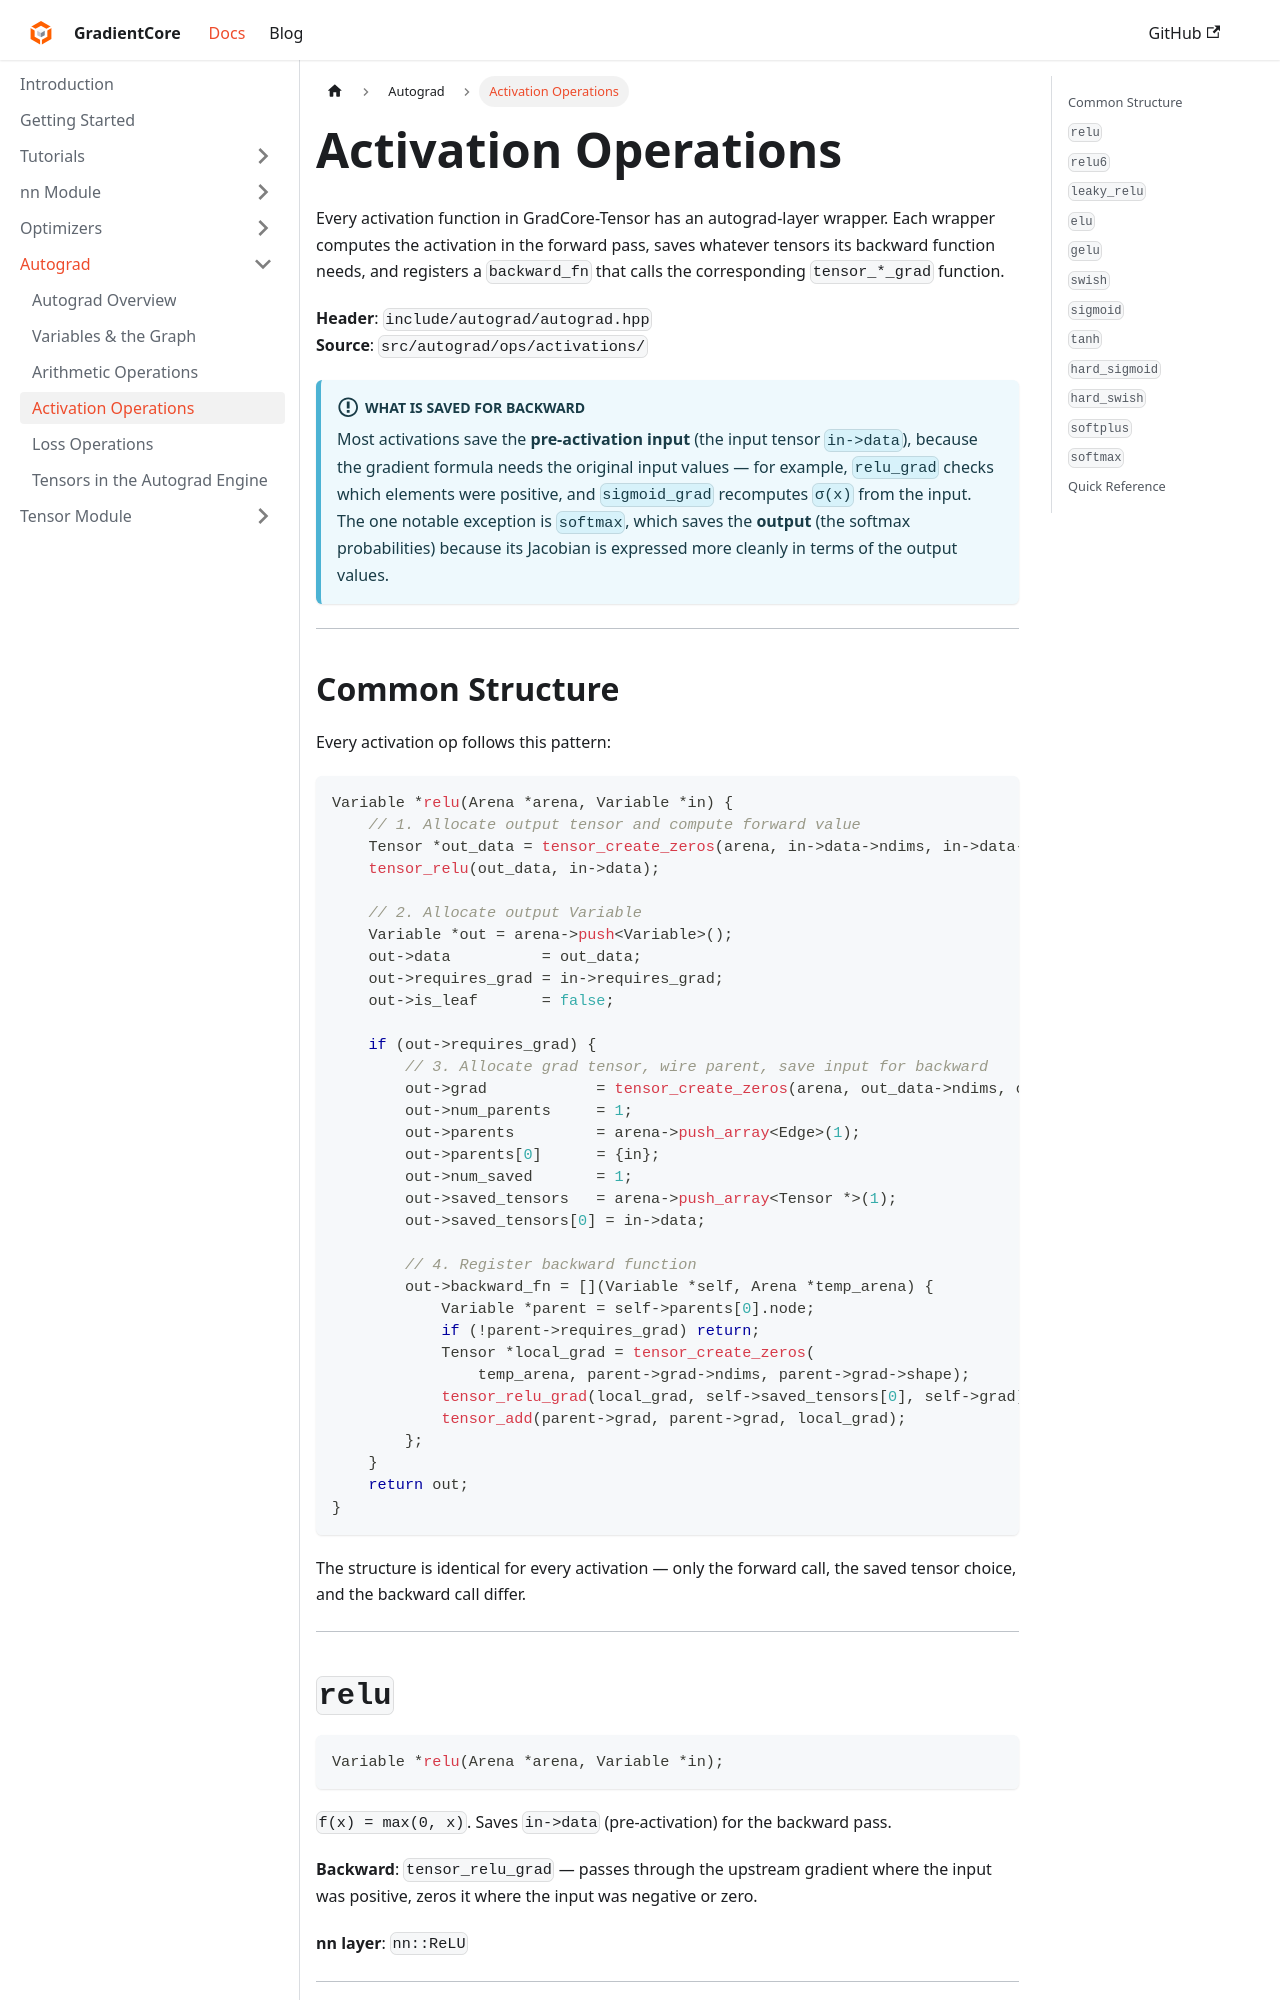

repository: spandan11106/GradCore-Tensor · page: docs/autograd_module/activations.html · generator: docusaurus

---
sidebar_position: 4
title: "Activation Operations"
---

# Activation Operations

Every activation function in GradCore-Tensor has an autograd-layer wrapper. Each wrapper computes the activation in the forward pass, saves whatever tensors its backward function needs, and registers a `backward_fn` that calls the corresponding `tensor_*_grad` function.

**Header**: `include/autograd/autograd.hpp`  
**Source**: `src/autograd/ops/activations/`

:::info What is saved for backward
Most activations save the **pre-activation input** (the input tensor `in->data`), because the gradient formula needs the original input values — for example, `relu_grad` checks which elements were positive, and `sigmoid_grad` recomputes `σ(x)` from the input. The one notable exception is `softmax`, which saves the **output** (the softmax probabilities) because its Jacobian is expressed more cleanly in terms of the output values.
:::

---
